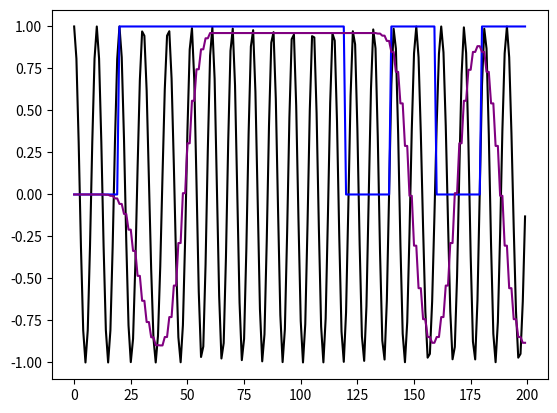

Recreate this plot in Python.
import numpy as np
import matplotlib.pyplot as plt
from scipy.signal import butter, lfilter, freqz
import math

# Wave Constants
A = 1
h = 0.5 # modulation index
F = 2e6 # 3 MHz, target frequency
F_offset = 250000 # 250 kHz offset from modulation
wF = 2*np.pi*F # Angular frequency 
F_symbol = 1e6 # 1 MHz = 1/(1 us) where BLE symbol time is 1 us
T_symbol = 1e-6 # Symbol time of 1us in seconds
F_sample = 20e6# 16MHz, sampling frequency
#F_sample = 400e6


# FIR Constants
bts = 0.5
oversampling_factor = 10 # FIR samples / symbol, must be a factor of F_cpu/F_symbol
symbol_span = 2  # 6 symbols covered in FIR
sampling_interval = (F_sample/F_symbol)/oversampling_factor # Number of cycles between samples


def butter_lowpass(cutoff, fs, order=5):
    nyq = 0.5 * fs
    normal_cutoff = cutoff / nyq
    b, a = butter(order, normal_cutoff, btype='low', analog=False)
    return b, a

def butter_lowpass_filter(data, cutoff, fs, order=5):
    b, a = butter_lowpass(cutoff, fs, order=order)
    y = lfilter(b, a, data)
    return y

def butter_bandpass(bandstart, bandstop, fs, order=5):
	nyq = 0.5 * fs
	normal_bandstart = bandstart / nyq
	normal_bandstop = bandstop / nyq
	b, a = butter(order, [normal_bandstart, normal_bandstop], btype='bandpass', analog=False)
	return b,a

def butter_bandpass_filter(data, bandstart, bandstop, fs, order=5):
	b, a = butter_bandpass(bandstart, bandstop, fs, order=order)
	y = lfilter(b, a, data)
	return y

def frequency_plot(wave):
	wave_fft = np.fft.fft(wave)/len(wave)
	wave_fft = wave_fft[range(int(len(wave)/2))]

	frequencies = np.arange(int(len(wave)/2))/(len(wave)/F_sample)
	plt.plot(frequencies, abs(wave_fft))
	plt.show()
 

# we switch symbols every F_cpu/F_symbol clock cycles
#gaussian_samples = [-1*F_symbol for x in range(oversampling_factor*symbol_span+1)] #Initialize to the value of sending zeros
gaussian_samples = [0 for x in range(oversampling_factor*symbol_span+1)] #Initialize to the value to 0s

gaussian_weights = [0.0, 0.0, 0.0, 0.0, 0.0, 0.0, 0.0, 0.015625, 0.0625, 0.15625, 0.328125, 0.59375,0.9375, 1.265625, 1.484375, 1.484375, 1.265625, 0.9375, 0.59375, 0.328125, 0.15625, 0.0625, 0.015625, 0.0, 0.0,0.0, 0.0, 0.0, 0.0, 0.0]
gaussian_weights = [w / 10 for w in gaussian_weights]

def gaussian_fir(sample, cycle):
	if (cycle % sampling_interval == 0):
		gaussian_samples[1:len(gaussian_samples)] = gaussian_samples[0:len(gaussian_samples)-1]
		gaussian_samples[0] = sample
	return sum([sample * weight for (sample, weight) in zip(gaussian_samples, gaussian_weights)])

def coherent_demod(wave, cycle, data_wave):
	w1 = 2*np.pi*(F+F_offset)
	w0 = 2*np.pi*(F-F_offset)

	w1_cos_integral = []
	w1_cos_integral_tracker = 0

	w0_cos_integral = []
	w0_cos_integral_tracker = 0


	guess = []

	for i in range(cycle):
		w1_cos_integral_base = w1_cos_integral_tracker if i%(F_sample/F_symbol) != 0 else 0
		w1_cos_integral_tracker = wave[i] * np.cos(w1*i/F_sample) * 1/F_sample + w1_cos_integral_base
		w1_cos_integral.append(w1_cos_integral_tracker)
		
		w0_cos_integral_base = w0_cos_integral_tracker if i%(F_sample/F_symbol) != 0 else 0
		w0_cos_integral_tracker = wave[i] * np.cos(w0*i/F_sample) * 1/F_sample + w0_cos_integral_base
		w0_cos_integral.append(w0_cos_integral_tracker)

		if (i % (F_sample/F_symbol) == (F_sample/F_symbol) - 1):
			guess.append(1 if abs(w1_cos_integral_tracker) < abs(w0_cos_integral_tracker) else 0) # < if we initialize FIR to 0, > if we initialize FIR to the +/- 1*T_s value 

	print(data[0:len(data)-3])
	print(np.asarray(guess[3:])) 

	plt.plot(range(cycle), [abs(x) for x in w0_cos_integral], color='red')
	plt.plot(range(cycle), [abs(x) for x in w1_cos_integral], color='blue')
	plt.show()

	return guess

def envelope_detector(wave):
	double_square_wave = [2*(x**2) for x in wave]
	low_pass_1 = butter_lowpass_filter(double_square_wave, 3e6, F_sample)
	envelope = [np.sqrt(x) for x in low_pass_1]
	return envelope

def noncoherent_demod(wave, cycle, data_wave):
	w0_bandpass = butter_bandpass_filter(wave, F-1.95*F_offset, F-0.05*F_offset, F_sample)
	w0_envelope = envelope_detector(w0_bandpass)

	w1_bandpass = butter_bandpass_filter(wave, F+0.05*F_offset, F+1.95*F_offset, F_sample)
	w1_envelope = envelope_detector(w1_bandpass)

	experimental_bandpass = butter_bandpass_filter(wave, F, F+2*F_offset, F_sample, order=5)
	plt.plot(range(cycle), experimental_bandpass, color='black')
	plt.show()

	guess = []
	demod_wave = []
	tracking_sum = 0

	for i in range(cycle):
		tracking_sum = tracking_sum + (w1_envelope[i] - w0_envelope[i])
		demod_wave.append(1 if w1_envelope[i] > w0_envelope[i] else -1)

		if (i % (F_sample/F_symbol) == (F_sample/F_symbol) - 1):
			guess.append(1 if tracking_sum > 0 else 0) 
			tracking_sum = 0


	#plt.plot(range(cycle), wave, color='black')
	plt.plot(range(cycle), w0_bandpass, color='b')
	plt.plot(range(cycle), w1_bandpass, color='r')
	#plt.show()

	plt.plot(range(cycle), w0_envelope, color='cyan')
	plt.plot(range(cycle), w1_envelope, color='orange')

	plt.plot(range(cycle), data_wave, color='black')
	plt.plot(range(cycle), demod_wave, color='green')

	plt.show()

	print(np.asarray(guess[3:]))

def modulate(data):
	data_idx = 0
	cycle = 0 
	s_t = 0
	phi_t = 0
	wave = []
	data_wave = []
	data_fir_wave = []

	# time t = cycle count / clock frequency 

	#s(t) = A * cos(wF*t + phi(t))
	#phi(t) = h*np.pi*integral of sum of impulse contributions


	# Operating from the perspective that each loop iteration is a clock cycle of the DAC
	while (data_idx < len(data)):
		val_i = data[data_idx]
		a_i = 1 if val_i else -1
		fir_results = gaussian_fir(a_i*F_symbol, cycle)
		data_fir_wave.append(fir_results/F_symbol)
		phi_t = (fir_results * (1/F_sample)) + phi_t #a_i * (1/T_symbol) * (1/F_cpu) # 1/F_cpu is delta T 
		s_t = A * np.cos(wF*(cycle/F_sample) + h*np.pi*phi_t)
		wave.append(s_t)
		data_wave.append(val_i)
		cycle = cycle + 1
		data_idx = math.floor(cycle / (F_sample / F_symbol)) #queue equivalent

	plt.plot(range(cycle), wave, color='black')
	plt.plot(range(cycle), data_wave, color='blue')
	plt.plot(range(cycle), data_fir_wave, color='purple')
	plt.show()

	return wave, cycle, data_fir_wave

# DATA
data = np.asarray(np.random.randint(2, size=10))
#data = [0, 0, 0, 0, 0, 0, 0, 0, 0, 0, 1, 1, 1, 1, 1, 1, 1, 1, 1, 1]
#data = [1, 1, 0, 0, 0, 1, 1, 1, 0,1]

#(wave, cycle, data_wave) = modulate(data)
#coherent_demod(wave, cycle, data_wave)
#noncoherent_demod(wave, cycle, data_wave)
out = modulate(data)
print(out[2])
print(data)
